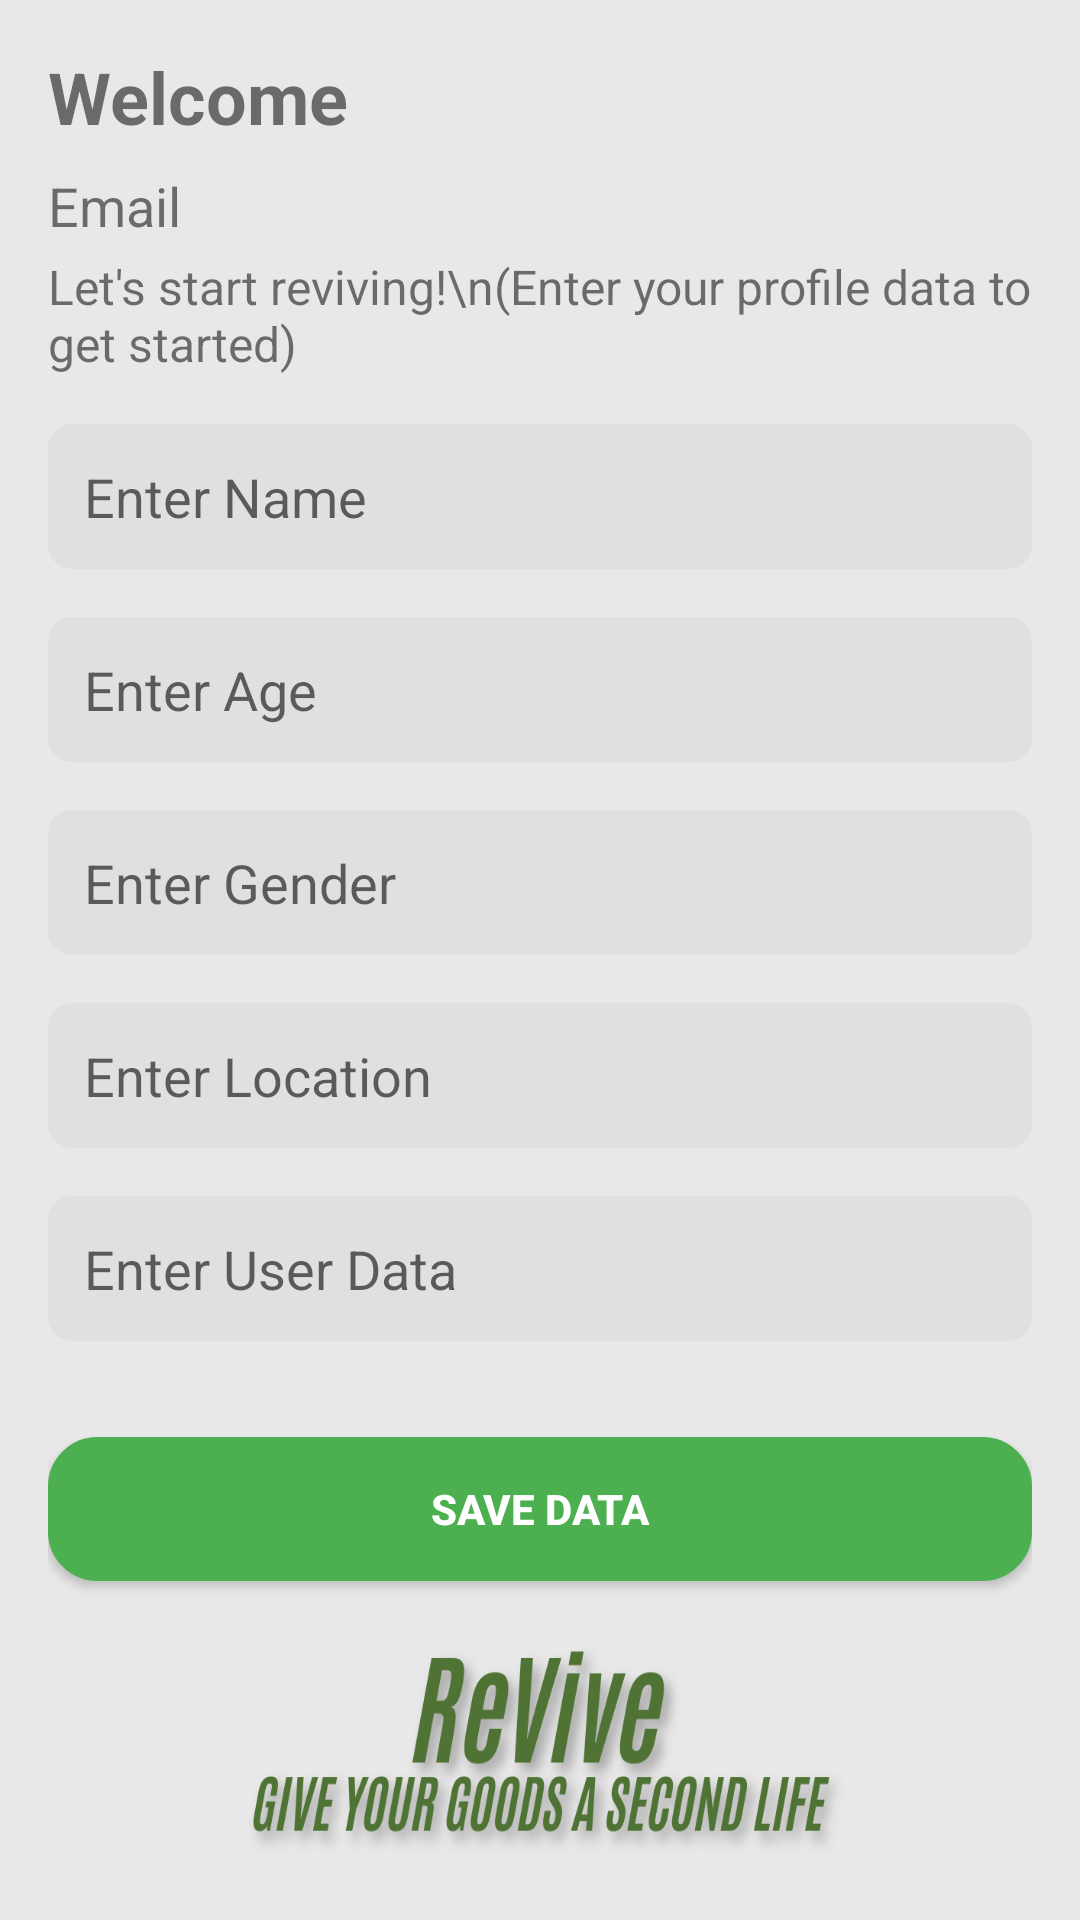

The Android layout XML behind this screen, and the referenced resources:
<!-- AndroidManifest.xml: application theme Theme.Revive -->
<!-- res/layout/fragment_profile.xml -->
<?xml version="1.0" encoding="utf-8"?>
<LinearLayout xmlns:android="http://schemas.android.com/apk/res/android"
    android:layout_width="match_parent"
    android:layout_height="match_parent"
    android:orientation="vertical"
    android:background="@drawable/pr1"
    android:padding="16dp">

    <TextView
        android:id="@+id/welcomeTextView"
        android:layout_width="wrap_content"
        android:layout_height="wrap_content"
        android:text="Welcome"
        android:textSize="24sp"
        android:textStyle="bold"
        android:layout_marginBottom="8dp" />

    <TextView
        android:id="@+id/emailTextView"
        android:layout_width="wrap_content"
        android:layout_height="wrap_content"
        android:text="Email"
        android:textSize="18sp"
        android:layout_marginBottom="4dp" />

    <TextView
        android:id="@+id/userDataTextView"
        android:layout_width="wrap_content"
        android:layout_height="wrap_content"
        android:text="Let's start reviving!\n(Enter your profile data to get started)"
        android:textSize="16sp"
        android:layout_marginBottom="16dp" />

    <EditText
        android:id="@+id/nameEditText"
        android:layout_width="match_parent"
        android:layout_height="wrap_content"
        android:hint="Enter Name"
        android:padding="12dp"
        android:background="@drawable/edit_text_background"
        android:layout_marginBottom="16dp"/> 

    <EditText
        android:id="@+id/ageEditText"
        android:layout_width="match_parent"
        android:layout_height="wrap_content"
        android:hint="Enter Age"
        android:inputType="number"
        android:padding="12dp"
        android:background="@drawable/edit_text_background"
        android:layout_marginBottom="16dp"/> 

    <EditText
        android:id="@+id/genderEditText"
        android:layout_width="match_parent"
        android:layout_height="wrap_content"
        android:hint="Enter Gender"
        android:padding="12dp"
        android:background="@drawable/edit_text_background"
        android:layout_marginBottom="16dp"/> 

    <EditText
        android:id="@+id/locationEditText"
        android:layout_width="match_parent"
        android:layout_height="wrap_content"
        android:hint="Enter Location"
        android:padding="12dp"
        android:background="@drawable/edit_text_background"
        android:layout_marginBottom="16dp"/> 

    <EditText
        android:id="@+id/userDataEditText"
        android:layout_width="match_parent"
        android:layout_height="wrap_content"
        android:hint="Enter User Data"
        android:padding="12dp"
        android:background="@drawable/edit_text_background"
        android:layout_marginBottom="16dp"/> 

    <Button
        android:id="@+id/addButton"
        android:layout_width="match_parent"
        android:layout_height="wrap_content"
        android:text="Save Data"
        android:background="@drawable/button_background"
        android:textColor="#FFFFFF"
        android:textStyle="bold"
        android:padding="12dp"
        android:layout_marginTop="16dp" />
</LinearLayout>
<!-- resources referenced by this layout -->
<resources>
  <!-- drawable button_background (drawable) -->
  <shape xmlns:android="http://schemas.android.com/apk/res/android"
      android:shape="rectangle">
      <corners android:radius="16dp" />
      <solid android:color="#4CAF50"/> 
      <padding
          android:left="16dp"
          android:right="16dp"
          android:top="8dp"
          android:bottom="8dp"/>
      <stroke
          android:width="1dp"
          android:color="#4CAF50"/> 
  </shape>
  <!-- drawable edit_text_background (drawable) -->
  <?xml version="1.0" encoding="utf-8"?>
  <shape xmlns:android="http://schemas.android.com/apk/res/android">
      <solid android:color="#E0E0E0"/> 
      <corners android:radius="8dp"/> 
      <padding android:left="12dp" android:right="12dp" android:top="8dp" android:bottom="8dp"/> 
  </shape>
  <!-- drawable pr1: png bitmap (drawable, 75078 bytes) -->
  <style name="Theme.Revive" parent="Theme.AppCompat.Light.DarkActionBar" />
</resources>
